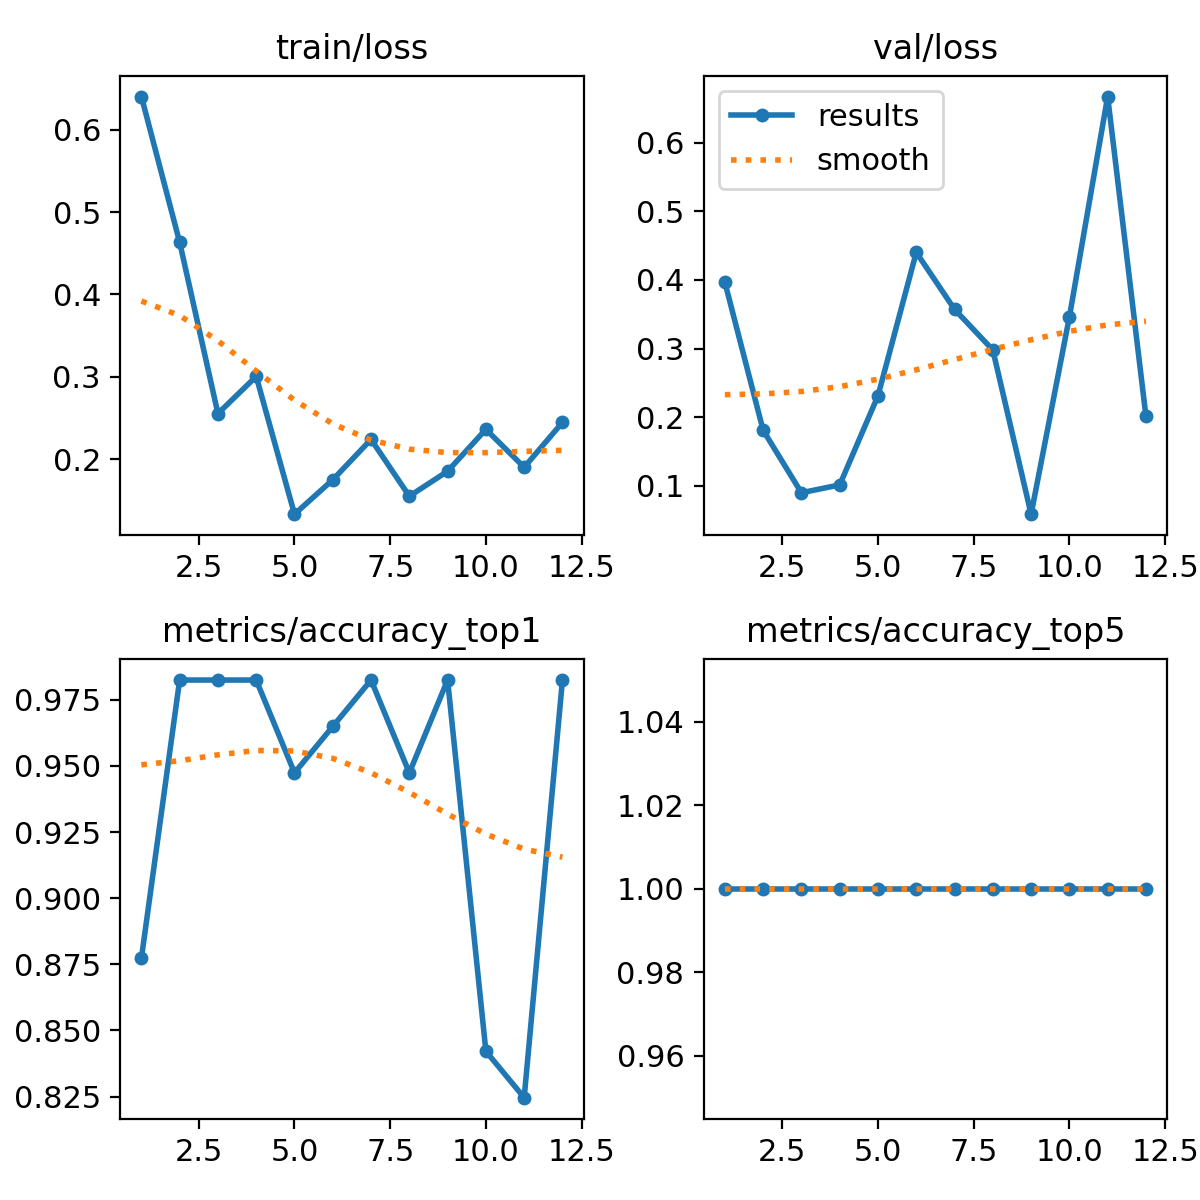

Source data for this figure (header and first rows):
epoch, time, train/loss, metrics/accuracy_top1, metrics/accuracy_top5, val/loss, lr/pg0, lr/pg1, lr/pg2
1, 22.45, 0.6401, 0.8772, 1, 0.3965, 0.0002334, 0.0002334, 0.0002334
2, 44.37, 0.4633, 0.9825, 1, 0.1808, 0.0004739, 0.0004739, 0.0004739
3, 66.82, 0.2555, 0.9825, 1, 0.08984, 0.0007044, 0.0007044, 0.0007044
4, 90.23, 0.3006, 0.9825, 1, 0.1013, 0.0009251, 0.0009251, 0.0009251
5, 112.6, 0.1335, 0.9474, 1, 0.2311, 0.001136, 0.001136, 0.001136
6, 134, 0.1752, 0.9649, 1, 0.4401, 0.001337, 0.001337, 0.001337
7, 155.1, 0.2242, 0.9825, 1, 0.357, 0.001469, 0.001469, 0.001469
8, 177.1, 0.1553, 0.9474, 1, 0.2979, 0.001436, 0.001436, 0.001436
9, 198.2, 0.1856, 0.9825, 1, 0.05864, 0.001403, 0.001403, 0.001403
10, 219.6, 0.2364, 0.8421, 1, 0.346, 0.00137, 0.00137, 0.00137
11, 240.7, 0.1904, 0.8246, 1, 0.6671, 0.001337, 0.001337, 0.001337
12, 261.4, 0.2448, 0.9825, 1, 0.201, 0.001304, 0.001304, 0.001304
